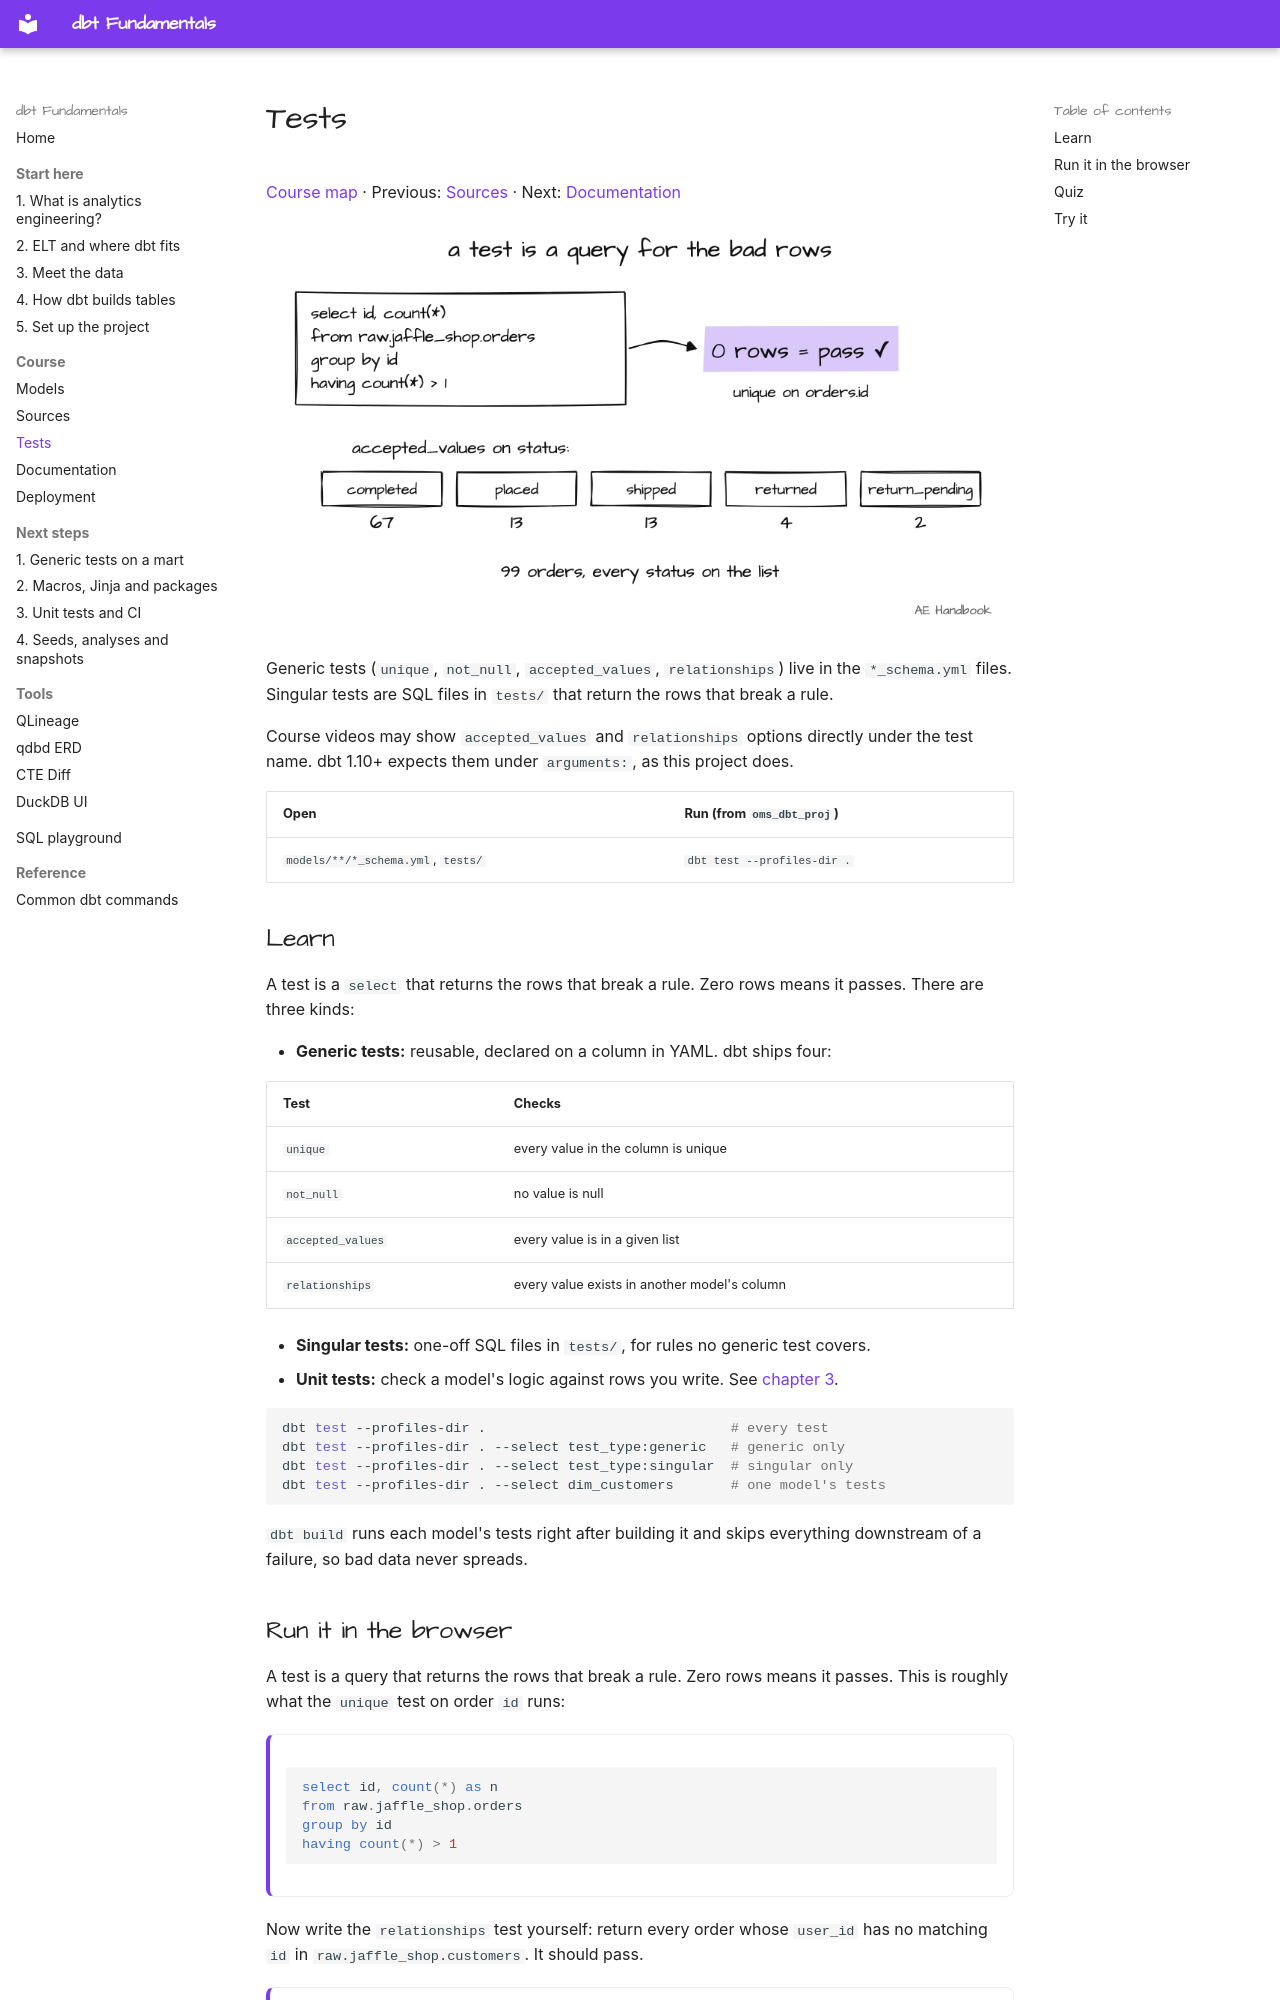

repository: MarkPhamm/dbt-Fundamental · page: course/tests/index.html · generator: mkdocs

# Tests

[Course map](../index.md#follow-the-dbt-fundamentals-course) · Previous: [Sources](sources.md) · Next: [Documentation](documentation.md)

![A test is a query for the bad rows: 0 rows means pass](../assets/drawings/course-tests.png)

Generic tests (`unique`, `not_null`, `accepted_values`, `relationships`) live in the `*_schema.yml` files. Singular tests are SQL files in `tests/` that return the rows that break a rule.

Course videos may show `accepted_values` and `relationships` options directly under the test name. dbt 1.10+ expects them under `arguments:`, as this project does.

| Open | Run (from `oms_dbt_proj`) |
|---|---|
| `models/**/*_schema.yml`, `tests/` | `dbt test --profiles-dir .` |

## Learn

A test is a `select` that returns the rows that break a rule. Zero rows means it passes. There are three kinds:

- **Generic tests:** reusable, declared on a column in YAML. dbt ships four:

| Test | Checks |
|---|---|
| `unique` | every value in the column is unique |
| `not_null` | no value is null |
| `accepted_values` | every value is in a given list |
| `relationships` | every value exists in another model's column |

- **Singular tests:** one-off SQL files in `tests/`, for rules no generic test covers.
- **Unit tests:** check a model's logic against rows you write. See [chapter 3](../next-steps/03-unit-tests-and-ci.md).

```sh
dbt test --profiles-dir .                              # every test
dbt test --profiles-dir . --select test_type:generic   # generic only
dbt test --profiles-dir . --select test_type:singular  # singular only
dbt test --profiles-dir . --select dim_customers       # one model's tests
```

`dbt build` runs each model's tests right after building it and skips everything downstream of a failure, so bad data never spreads.
